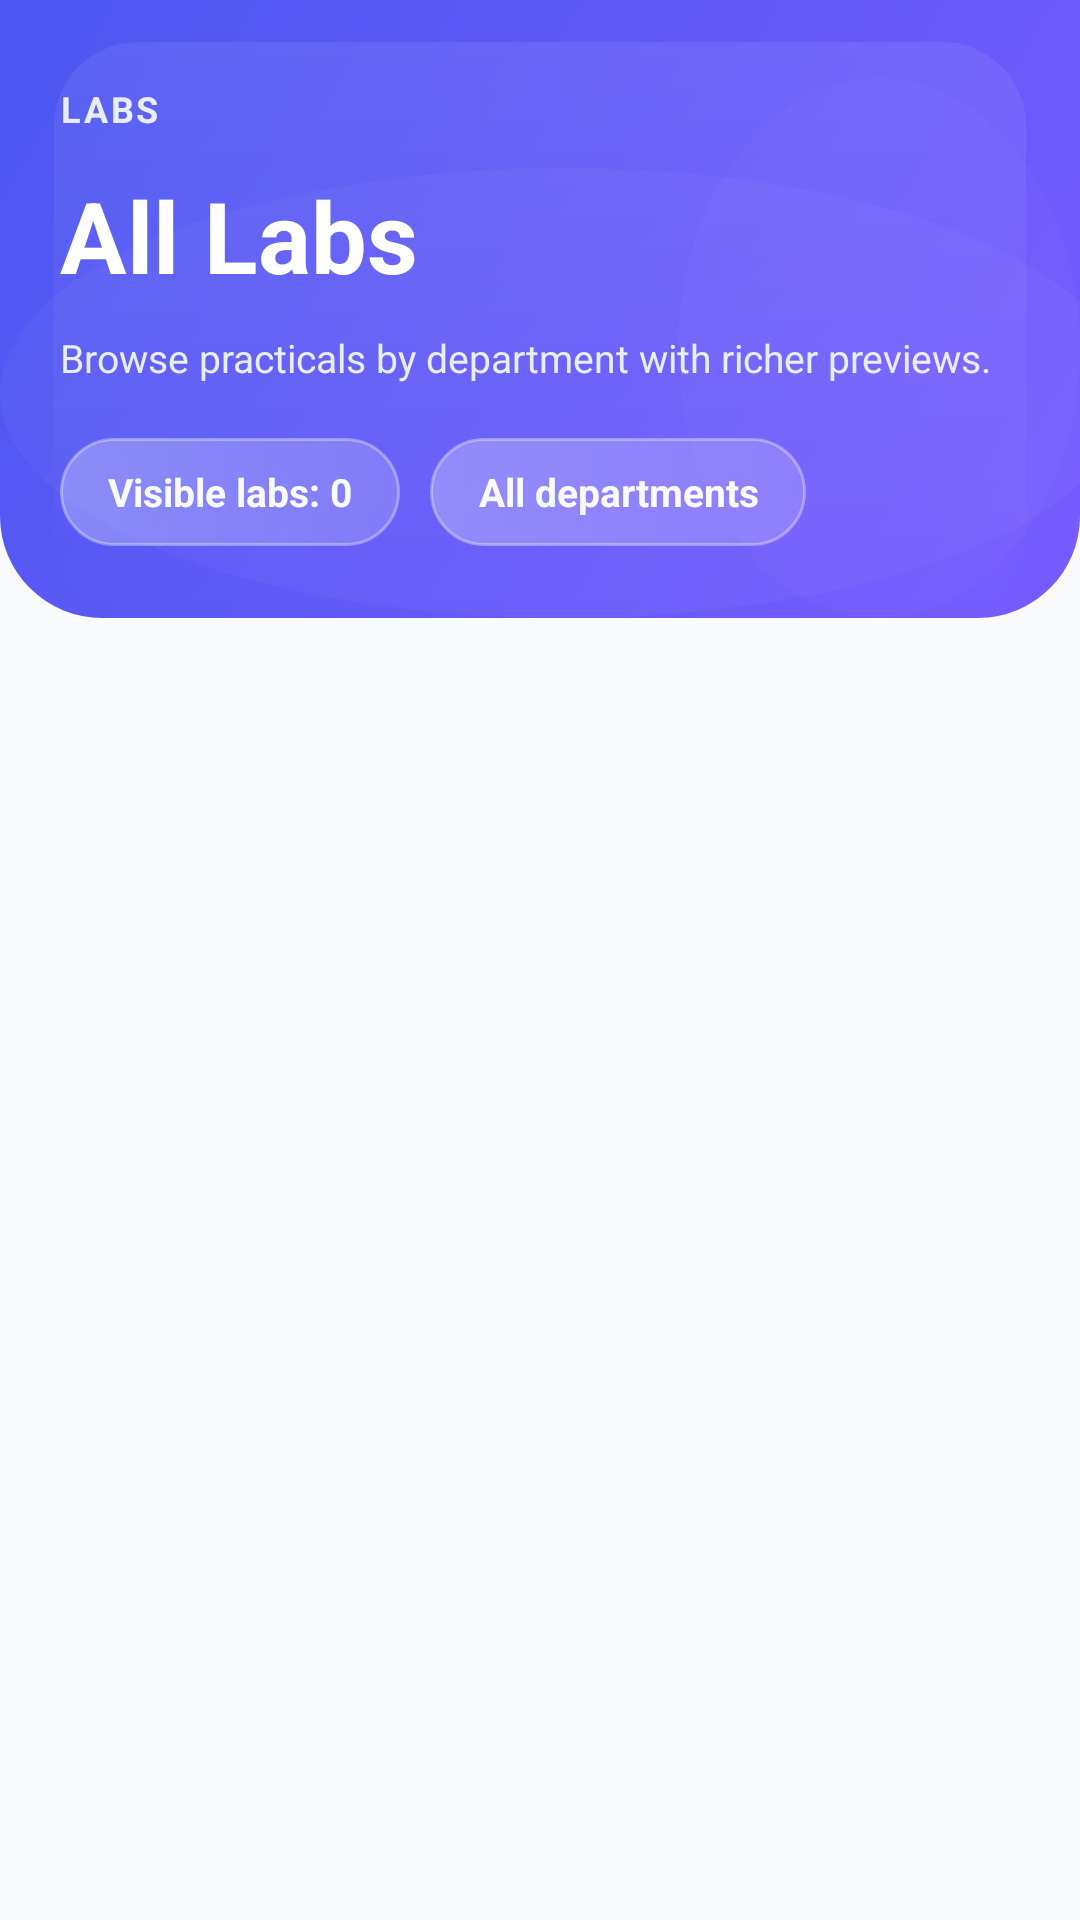

Reconstruct the res/layout file that produces this screen, plus the resources it refers to.
<!-- AndroidManifest.xml: application theme Theme.VirtualLab -->
<!-- res/layout/fragment_labs.xml -->
<LinearLayout xmlns:android="http://schemas.android.com/apk/res/android"
    android:layout_width="match_parent"
    android:layout_height="match_parent"
    android:background="#F8FAFC"
    android:orientation="vertical">

    <LinearLayout
        android:id="@+id/labsHero"
        android:layout_width="match_parent"
        android:layout_height="wrap_content"
        android:background="@drawable/bg_progress_header_gradient"
        android:orientation="vertical"
        android:paddingStart="20dp"
        android:paddingTop="28dp"
        android:paddingEnd="20dp"
        android:paddingBottom="24dp">

        <TextView
            android:layout_width="wrap_content"
            android:layout_height="wrap_content"
            android:text="Labs"
            android:textColor="#E8EEFF"
            android:textSize="12sp"
            android:textStyle="bold"
            android:letterSpacing="0.08"
            android:textAllCaps="true" />

        <TextView
            android:id="@+id/txtLabsTitle"
            android:layout_width="wrap_content"
            android:layout_height="wrap_content"
            android:layout_marginTop="12dp"
            android:maxWidth="270dp"
            android:text="All Labs"
            android:textColor="@android:color/white"
            android:textSize="33sp"
            android:textStyle="bold" />

        <TextView
            android:id="@+id/txtLabsSubtitle"
            android:layout_width="match_parent"
            android:layout_height="wrap_content"
            android:layout_marginTop="10dp"
            android:maxWidth="272dp"
            android:text="Browse practicals by department with richer previews."
            android:textColor="#E8EEFF"
            android:textSize="13sp"
            android:lineSpacingExtra="3dp" />

        <LinearLayout
            android:layout_width="match_parent"
            android:layout_height="wrap_content"
            android:layout_marginTop="18dp"
            android:gravity="center_vertical"
            android:orientation="horizontal">

            <TextView
                android:id="@+id/txtLabsHeroPrimary"
                android:layout_width="wrap_content"
                android:layout_height="36dp"
                android:background="@drawable/bg_streak_chip"
                android:gravity="center"
                android:paddingStart="16dp"
                android:paddingEnd="16dp"
                android:text="Visible labs: 0"
                android:textColor="#F8FAFF"
                android:textSize="13sp"
                android:textStyle="bold" />

            <TextView
                android:id="@+id/txtLabsHeroSecondary"
                android:layout_width="wrap_content"
                android:layout_height="36dp"
                android:layout_marginStart="10dp"
                android:background="@drawable/bg_streak_chip"
                android:ellipsize="end"
                android:gravity="center"
                android:maxLines="1"
                android:paddingStart="16dp"
                android:paddingEnd="16dp"
                android:text="All departments"
                android:textColor="#F8FAFF"
                android:textSize="13sp"
                android:textStyle="bold" />
        </LinearLayout>
    </LinearLayout>

    <HorizontalScrollView
        android:layout_width="match_parent"
        android:layout_height="wrap_content"
        android:layout_marginTop="14dp"
        android:paddingStart="16dp"
        android:scrollbars="none">

        <LinearLayout
            android:id="@+id/chipDeptFilter"
            android:layout_width="wrap_content"
            android:layout_height="wrap_content"
            android:orientation="horizontal" />
    </HorizontalScrollView>

    <androidx.recyclerview.widget.RecyclerView
        android:id="@+id/rvLabs"
        android:layout_width="match_parent"
        android:layout_height="0dp"
        android:layout_weight="1"
        android:layout_marginTop="12dp"
        android:clipToPadding="false"
        android:paddingStart="10dp"
        android:paddingEnd="10dp"
        android:paddingBottom="128dp" />
</LinearLayout>
<!-- resources referenced by this layout -->
<resources>
  <!-- drawable bg_progress_header_gradient (drawable) -->
  <layer-list xmlns:android="http://schemas.android.com/apk/res/android">
      <item>
          <shape android:shape="rectangle">
              <gradient
                  android:angle="315"
                  android:endColor="#775BFF"
                  android:startColor="#4C57F1" />
              <corners
                  android:bottomLeftRadius="34dp"
                  android:bottomRightRadius="34dp" />
          </shape>
      </item>
      <item
          android:left="18dp"
          android:top="14dp"
          android:right="18dp">
          <shape android:shape="rectangle">
              <gradient
                  android:angle="270"
                  android:endColor="#00FFFFFF"
                  android:startColor="#12FFFFFF" />
              <corners android:radius="28dp" />
          </shape>
      </item>
      <item
          android:top="56dp"
          android:right="-16dp">
          <shape android:shape="oval">
              <size
                  android:width="118dp"
                  android:height="118dp" />
              <solid android:color="#08FFFFFF" />
          </shape>
      </item>
      <item
          android:left="226dp"
          android:top="26dp">
          <shape android:shape="oval">
              <size
                  android:width="54dp"
                  android:height="54dp" />
              <solid android:color="#05FFFFFF" />
          </shape>
      </item>
  </layer-list>
  <!-- drawable bg_streak_chip (drawable) -->
  <shape xmlns:android="http://schemas.android.com/apk/res/android" android:shape="rectangle">
      <gradient
          android:angle="0"
          android:endColor="#2BFFFFFF"
          android:startColor="#46FFFFFF" />
      <corners android:radius="999dp" />
      <stroke
          android:width="1dp"
          android:color="#56FFFFFF" />
      <padding
          android:left="2dp"
          android:top="1dp"
          android:right="2dp"
          android:bottom="1dp" />
  </shape>
  <style name="Theme.VirtualLab" parent="Theme.Material3.DayNight.NoActionBar">
          <item name="colorPrimary">@color/vl_primary</item>
          <item name="colorSecondary">@color/vl_secondary</item>
          <item name="colorTertiary">@color/vl_accent</item>
          <item name="android:windowBackground">@drawable/bg_gradient_soft</item>
          <item name="shapeAppearanceSmallComponent">@style/Shape.VirtualLab.Small</item>
          <item name="shapeAppearanceMediumComponent">@style/Shape.VirtualLab.Medium</item>
          <item name="shapeAppearanceLargeComponent">@style/Shape.VirtualLab.Large</item>
          <item name="android:statusBarColor" tools:targetApi="l">@android:color/transparent</item>
      </style>
  <color name="vl_primary">#6366F1</color>
  <color name="vl_secondary">#10B981</color>
  <color name="vl_accent">#06B6D4</color>
  <!-- drawable bg_gradient_soft (drawable) -->
  <shape xmlns:android="http://schemas.android.com/apk/res/android" android:shape="rectangle">
      <gradient android:angle="270" android:startColor="@color/vl_bg_start" android:endColor="@color/vl_bg_end"/>
  </shape>
  <style name="Shape.VirtualLab.Small" parent="">
          <item name="cornerFamily">rounded</item>
          <item name="cornerSize">12dp</item>
      </style>
  <style name="Shape.VirtualLab.Medium" parent="">
          <item name="cornerFamily">rounded</item>
          <item name="cornerSize">20dp</item>
      </style>
  <style name="Shape.VirtualLab.Large" parent="">
          <item name="cornerFamily">rounded</item>
          <item name="cornerSize">24dp</item>
      </style>
  <color name="vl_bg_start">#F8FAFC</color>
  <color name="vl_bg_end">#F1F5F9</color>
</resources>
